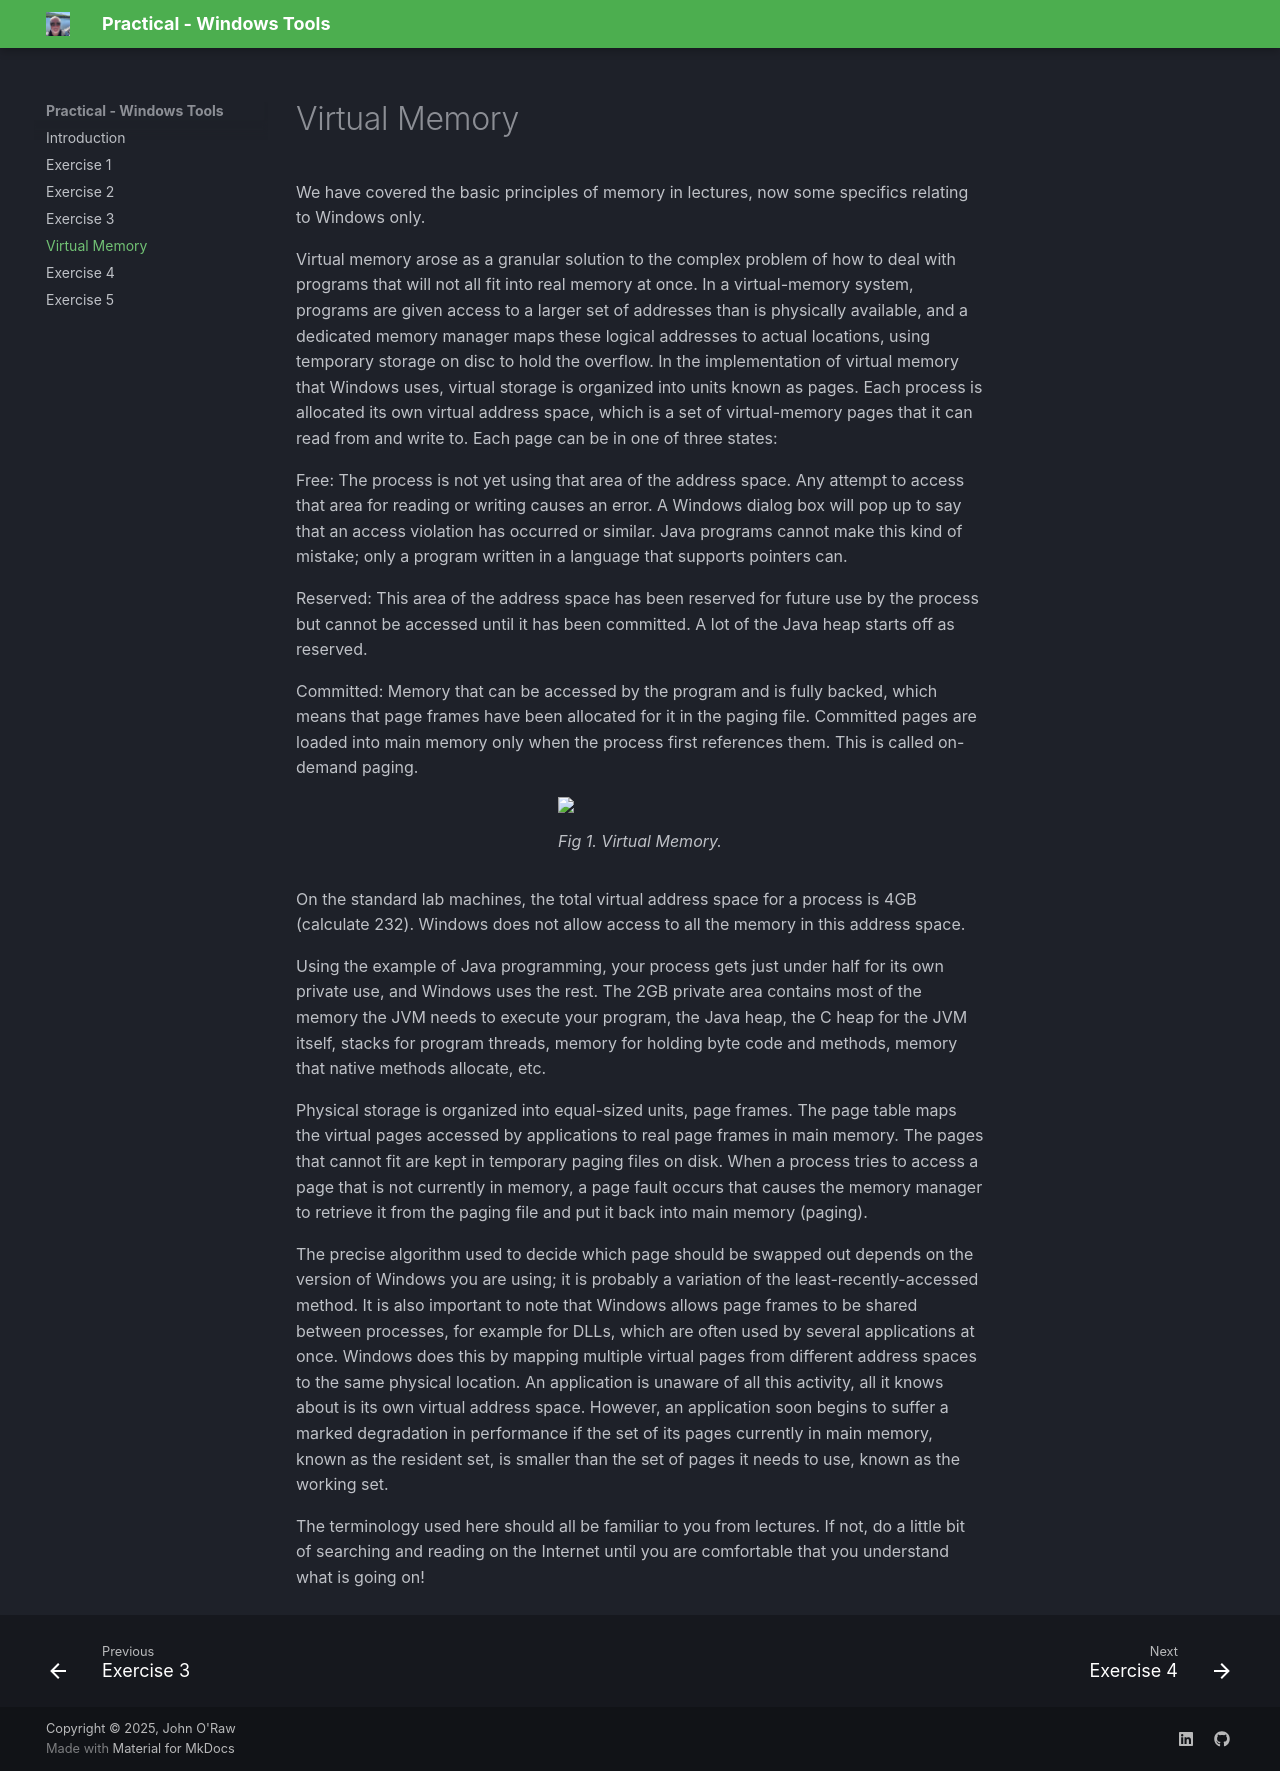

repository: JOR-Donegal/WT26 · page: d/index.html · generator: mkdocs

# Virtual Memory
We have covered the basic principles of memory in lectures, now some specifics relating to Windows only. 

Virtual memory arose as a granular solution to the complex problem of how to deal with programs that will not all fit into real memory at once. In a virtual-memory system, programs are given access to a larger set of addresses than is physically available, and a dedicated memory manager maps these logical addresses to actual locations, using temporary storage on disc to hold the overflow. In the implementation of virtual memory that Windows uses, virtual storage is organized into units known as pages. Each process is allocated its own virtual address space, which is a set of virtual-memory pages that it can read from and write to. Each page can be in one of three states: 

Free: The process is not yet using that area of the address space. Any attempt to access that area for reading or writing causes an error. A Windows dialog box will pop up to say that an access violation has occurred or similar. Java programs cannot make this kind of mistake; only a program written in a language that supports pointers can. 

Reserved: This area of the address space has been reserved for future use by the process but cannot be accessed until it has been committed. A lot of the Java heap starts off as reserved. 

Committed: Memory that can be accessed by the program and is fully backed, which means that page frames have been allocated for it in the paging file. Committed pages are loaded into main memory only when the process first references them. This is called on-demand paging.

<figure>
<img src = "https://jor-donegal.github.io/WT26/images/fig1.png">
<figcaption>Fig 1. Virtual Memory.</figcaption>
</figure>

On the standard lab machines, the total virtual address space for a process is 4GB (calculate 232). Windows does not allow access to all the memory in this address space. 

Using the example of Java programming, your process gets just under half for its own private use, and Windows uses the rest. The 2GB private area contains most of the memory the JVM needs to execute your program, the Java heap, the C heap for the JVM itself, stacks for program threads, memory for holding byte code and methods, memory that native methods allocate, etc. 

Physical storage is organized into equal-sized units, page frames. The page table maps the virtual pages accessed by applications to real page frames in main memory. The pages that cannot fit are kept in temporary paging files on disk. When a process tries to access a page that is not currently in memory, a page fault occurs that causes the memory manager to retrieve it from the paging file and put it back into main memory (paging). 

The precise algorithm used to decide which page should be swapped out depends on the version of Windows you are using; it is probably a variation of the least-recently-accessed method. It is also important to note that Windows allows page frames to be shared between processes, for example for DLLs, which are often used by several applications at once. Windows does this by mapping multiple virtual pages from different address spaces to the same physical location. An application is unaware of all this activity, all it knows about is its own virtual address space. However, an application soon begins to suffer a marked degradation in performance if the set of its pages currently in main memory, known as the resident set, is smaller than the set of pages it needs to use, known as the working set. 

The terminology used here should all be familiar to you from lectures. If not, do a little bit of searching and reading on the Internet until you are comfortable that you understand what is going on!
